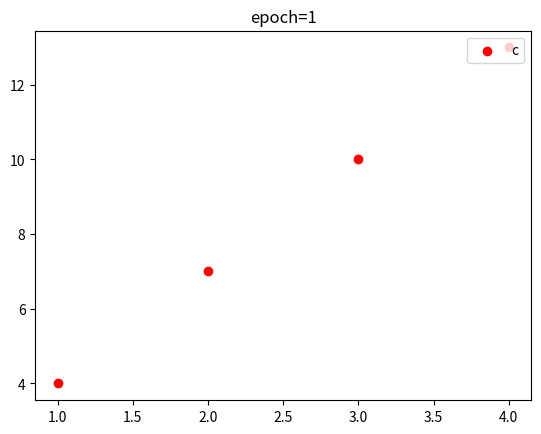

Python code for this plot:
import matplotlib.pyplot as plt
import numpy as np

# def decet(feature, targets, epoch, save_path):
#     color = ["red", "black", "yellow", "green", "pink", "gray", "lightgreen", "orange", "blue", "teal"]
#     cls = [0, 1, 2, 3, 4, 5, 6, 7, 8, 9]
#     plt.ion()
#     plt.clf()
#     for j in cls:
#         mask = [targets == j]
#         feature_ = feature[mask].numpy()
#         x = feature_[:, 1]
#         y = feature_[:, 0]
#         label = cls
#         plt.plot(x, y, ".", color=color[j])
#         plt.legend(label, loc="upper right")  # 如果写在plot上面，则标签内容不能显示完整
#         plt.title("epoch={}".format(str(epoch)))
#
#     plt.savefig('{}/{}.jpg'.format(save_path, epoch + 1))
#     plt.draw()
#     plt.pause(0.001)

a = np.array([1, 2, 3, 4])
y = 3 * a + 1

label = "ca"

plt.scatter(a, y, color="red")
plt.legend(label, loc="upper right")
plt.title("epoch={}".format(str(1)))
plt.show()
